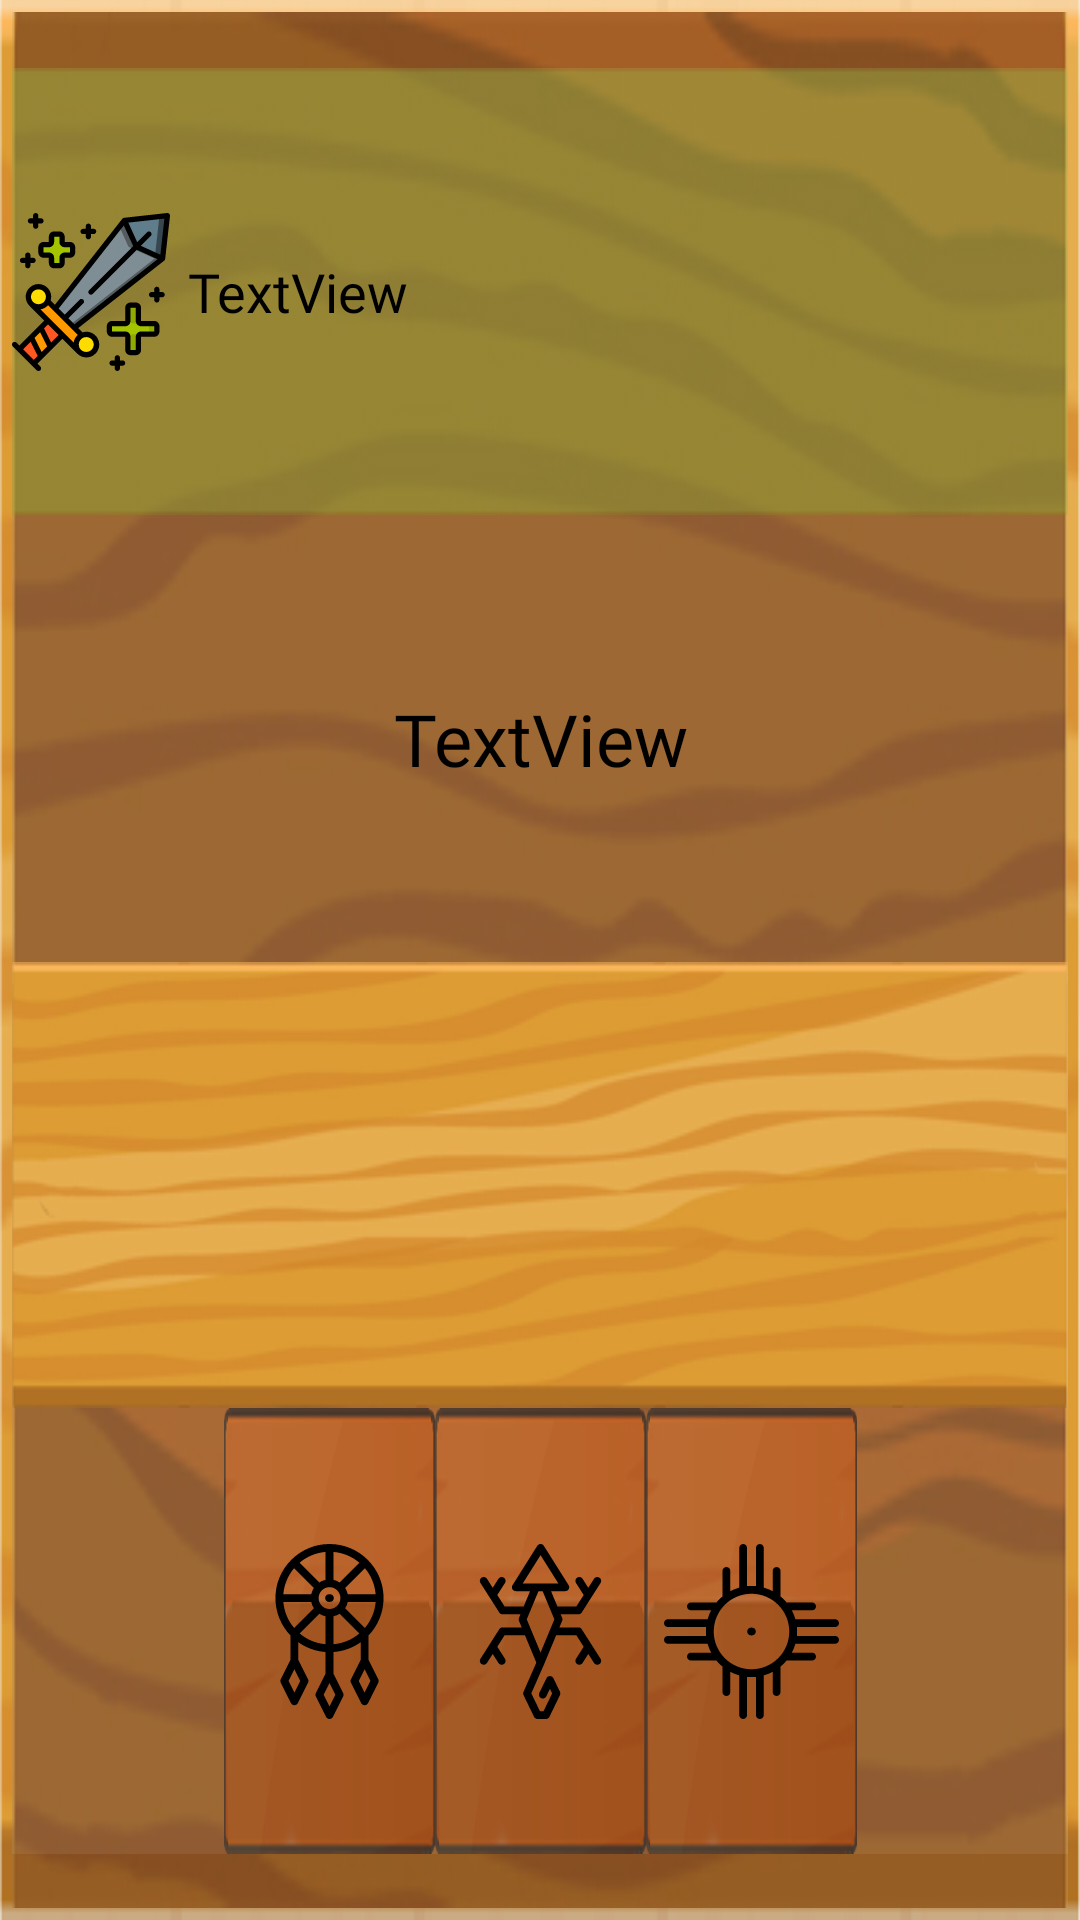

This screen was rendered from an Android layout file. Write that file and the resources it references.
<!-- AndroidManifest.xml: application theme Theme.AppCompat.Light.NoActionBar -->
<!-- res/layout/layout_swording.xml -->
<?xml version="1.0" encoding="utf-8"?>
<RelativeLayout xmlns:android="http://schemas.android.com/apk/res/android"
    xmlns:app="http://schemas.android.com/apk/res-auto"
    xmlns:tools="http://schemas.android.com/tools"
    android:layout_width="match_parent"
    android:layout_height="match_parent"
    android:background="@drawable/clear_frame"
    android:orientation="vertical">

    <LinearLayout
        android:layout_width="match_parent"
        android:layout_height="match_parent"
        android:layout_margin="4dp"
        android:background="@drawable/frame2_square"
        android:orientation="vertical">

        <Space
            android:layout_width="match_parent"
            android:layout_height="match_parent"
            android:layout_weight="1.27" />

        <TableRow
            android:layout_width="match_parent"
            android:layout_height="match_parent"
            android:layout_weight="1"
            android:background="@drawable/clear_frame"
            android:backgroundTint="#6399C74E">

            <ImageView
                android:id="@+id/buff_image"
                android:layout_width="match_parent"
                android:layout_height="match_parent"
                android:layout_weight="2"
                android:visibility="visible"
                app:srcCompat="@drawable/ic_sword_buff" />

            <TextView
                android:id="@+id/reward_kill"
                android:layout_width="match_parent"
                android:layout_height="match_parent"
                android:layout_weight=".9"
                android:fontFamily="@font/almendra"
                android:gravity="center"
                android:paddingLeft="6dp"
                android:text="TextView"
                android:textAlignment="textStart"
                android:textColor="@color/textColorBlack"
                android:textSize="18dp" />

            <Space
                android:layout_width="match_parent"
                android:layout_height="match_parent"
                android:layout_weight="1.8" />

        </TableRow>

        <FrameLayout
            android:layout_width="match_parent"
            android:layout_height="match_parent"
            android:layout_weight="1">

            <ProgressBar
                android:id="@+id/progressBar3"
                style="@style/MyProgressBarThree"
                android:layout_width="match_parent"
                android:layout_height="match_parent"
                android:progress="0"
                android:progressBackgroundTint="#00FFFFFF"
                android:progressTint="#4F6CF0FF" />

            <TextView
                android:id="@+id/what_is_point"
                android:layout_width="match_parent"
                android:layout_height="match_parent"
                android:background="@color/whiter"
                android:fontFamily="@font/almendra"
                android:gravity="center"
                android:text="TextView"
                android:textColor="@color/textColorBlack"
                android:textSize="24dp" />

        </FrameLayout>

        <LinearLayout
            android:layout_width="match_parent"
            android:layout_height="match_parent"
            android:layout_weight="1"
            android:background="@drawable/clear_frame"
            android:backgroundTintMode="src_atop"
            android:orientation="horizontal"
            android:paddingLeft="4dp"
            android:paddingRight="4dp"
            android:paddingBottom="4dp">

            <ImageView
                android:id="@+id/symbol1"
                android:layout_width="wrap_content"
                android:layout_height="wrap_content"
                android:layout_marginTop="4dp"
                android:layout_marginBottom="4dp"
                android:layout_weight="1"
                android:background="@drawable/buttonspecial"
                android:padding="8dp"
                android:scaleType="fitCenter"
                android:visibility="invisible"
                app:srcCompat="@drawable/ic_symbol1" />

            <ImageView
                android:id="@+id/symbol2"
                android:layout_width="wrap_content"
                android:layout_height="wrap_content"
                android:layout_marginTop="4dp"
                android:layout_marginBottom="4dp"
                android:layout_weight="1"
                android:background="@drawable/buttonspecial"
                android:padding="8dp"
                android:scaleType="fitCenter"
                android:visibility="invisible"
                app:srcCompat="@drawable/ic_symbol1" />

            <ImageView
                android:id="@+id/symbol3"
                android:layout_width="wrap_content"
                android:layout_height="wrap_content"
                android:layout_marginTop="4dp"
                android:layout_marginBottom="4dp"
                android:layout_weight="1"
                android:background="@drawable/buttonspecial"
                android:padding="8dp"
                android:scaleType="fitCenter"
                android:visibility="invisible"
                app:srcCompat="@drawable/ic_symbol1" />

            <ImageView
                android:id="@+id/symbol4"
                android:layout_width="wrap_content"
                android:layout_height="wrap_content"
                android:layout_marginTop="4dp"
                android:layout_marginBottom="4dp"
                android:layout_weight="1"
                android:background="@drawable/buttonspecial"
                android:padding="8dp"
                android:scaleType="fitCenter"
                android:visibility="invisible"
                app:srcCompat="@drawable/ic_symbol1" />

            <ImageView
                android:id="@+id/symbol5"
                android:layout_width="wrap_content"
                android:layout_height="wrap_content"
                android:layout_marginTop="4dp"
                android:layout_marginBottom="4dp"
                android:layout_weight="1"
                android:background="@drawable/buttonspecial"
                android:padding="8dp"
                android:scaleType="fitCenter"
                android:visibility="invisible"
                app:srcCompat="@drawable/ic_symbol1" />
        </LinearLayout>

        <LinearLayout
            android:layout_width="match_parent"
            android:layout_height="match_parent"
            android:layout_weight="1"
            android:background="@color/whiter">

            <Space
                android:layout_width="match_parent"
                android:layout_height="match_parent"
                android:layout_weight="1.9" />

            <ImageButton
                android:id="@+id/sy1_b"
                android:layout_width="match_parent"
                android:layout_height="match_parent"
                android:layout_weight="1.9"
                android:background="@drawable/buttonrecthigh_effect"
                android:padding="6dp"
                android:scaleType="fitCenter"
                app:srcCompat="@drawable/ic_symbol1" />

            <ImageButton
                android:id="@+id/sy2_b"
                android:layout_width="match_parent"
                android:layout_height="match_parent"
                android:layout_weight="1.9"
                android:background="@drawable/buttonrecthigh_effect"
                android:padding="6dp"
                android:scaleType="fitCenter"
                app:srcCompat="@drawable/ic_symbol2" />

            <ImageButton
                android:id="@+id/sy3_b"
                android:layout_width="match_parent"
                android:layout_height="match_parent"
                android:layout_weight="1.9"
                android:background="@drawable/buttonrecthigh_effect"
                android:padding="6dp"
                android:scaleType="fitCenter"
                app:srcCompat="@drawable/ic_symbol3" />

            <Space
                android:layout_width="match_parent"
                android:layout_height="match_parent"
                android:layout_weight="1.9" />

        </LinearLayout>

        <Space
            android:layout_width="match_parent"
            android:layout_height="match_parent"
            android:layout_weight="1.27" />
    </LinearLayout>

</RelativeLayout>
<!-- resources referenced by this layout -->
<resources>
  <color name="textColorBlack">#000000</color>
  <color name="whiter">#12FFFFFF</color>
  <!-- drawable buttonrecthigh_effect (drawable) -->
  <?xml version="1.0" encoding="utf-8"?>
  <selector xmlns:android="http://schemas.android.com/apk/res/android">
      <item android:drawable="@drawable/buttonhigh4_" android:state_pressed="true" />
      <item android:drawable="@drawable/buttonhigh3_" android:state_focused="true" />
      <item android:drawable="@drawable/buttonhigh3_" />
  </selector>
  <!-- drawable buttonspecial: png bitmap (drawable, 68339 bytes) -->
  <!-- drawable clear_frame: png bitmap (drawable, 41887 bytes) -->
  <!-- drawable frame2_square: png bitmap (drawable, 51752 bytes) -->
  <!-- drawable ic_sword_buff: vector/xml drawable (drawable, 8011 chars, omitted) -->
  <!-- drawable ic_symbol1: vector/xml drawable (drawable, 2920 chars, omitted) -->
  <!-- drawable ic_symbol2: vector/xml drawable (drawable, 2453 chars, omitted) -->
  <!-- drawable ic_symbol3: vector/xml drawable (drawable, 2212 chars, omitted) -->
  <style name="MyProgressBarThree" parent="@style/Widget.AppCompat.ProgressBar.Horizontal">
          <item name="colorButtonNormal">#F52D2D</item>
          <item name="colorControlActivated">#80FF52</item>
          <item name="colorControlHighlight">#ff6d00</item>
          <item name="android:progressDrawable">@drawable/progressbardraw2</item>
          <item name="android:minWidth">200dp</item>
      </style>
  <!-- drawable buttonhigh4_: png bitmap (drawable, 11347 bytes) -->
  <!-- drawable buttonhigh3_: png bitmap (drawable, 12016 bytes) -->
  <!-- drawable progressbardraw2 (drawable) -->
  <?xml version="1.0" encoding="utf-8"?>
  <layer-list xmlns:android="http://schemas.android.com/apk/res/android">
      <item android:id="@android:id/background"
          android:gravity="center_vertical|fill_horizontal">
          <shape android:shape="rectangle"
              android:tint="?attr/colorControlNormal">
              <corners android:radius="14dp"/>
              <solid android:color="#90caf9" />
          </shape>
      </item>
      <item android:id="@android:id/secondaryProgress"
          android:gravity="center_vertical|fill_horizontal">
          <scale android:scaleWidth="100%">
              <shape android:shape="rectangle"
                  android:tint="?attr/colorControlHighlight">
                  <corners android:radius="14dp"/>
                  <solid android:color="#90caf9" />
              </shape>
          </scale>
      </item>
      <item android:id="@android:id/progress"
          android:gravity="center_vertical|fill_horizontal">
          <scale android:scaleWidth="100%">
              <shape android:shape="rectangle"
                  android:tint="?attr/colorControlActivated">
  
                  <corners
                      android:bottomRightRadius="17dp"
                      android:topRightRadius="17dp"/>
                  <solid android:color="#b9f6ca" />
              </shape>
          </scale>
      </item>
  
  </layer-list>
</resources>
